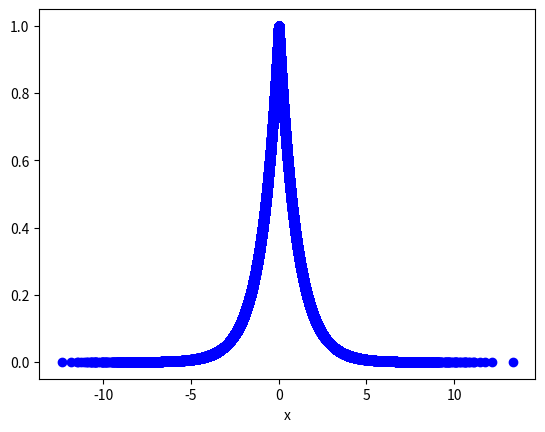

This figure's Python source:
import random
import math
import matplotlib.pyplot as plt

lambda_value = 1

def exponential_sample ():
	random_number = random.uniform(0, 1)
	return math.log(lambda_value) - math.log(random_number)/lambda_value

def exponential_distribution (x):
	return lambda_value * math.exp(-lambda_value * x)

def normal_distribution (x):
	return 1.0/(math.sqrt(2*math.pi) * math.exp((-x**2)/2))

def rejection_sampling ():
	c = 1/(2 * math.sqrt(2*math.pi))
	while True:
		i = exponential_sample()
		j = exponential_distribution(i)
		if (random.uniform(0, c * j) < normal_distribution(i)):
			if (random.uniform(0,1) > 0.5):
				return (i, j)
			else:
				return (-i, j)

x = []
y = []
for i in range(0, 1000000):
	tuple_values = rejection_sampling();
	x.append(tuple_values[0])
	y.append(tuple_values[1])
plt.plot(x, y, 'bo')
plt.xlabel('x')
plt.show()